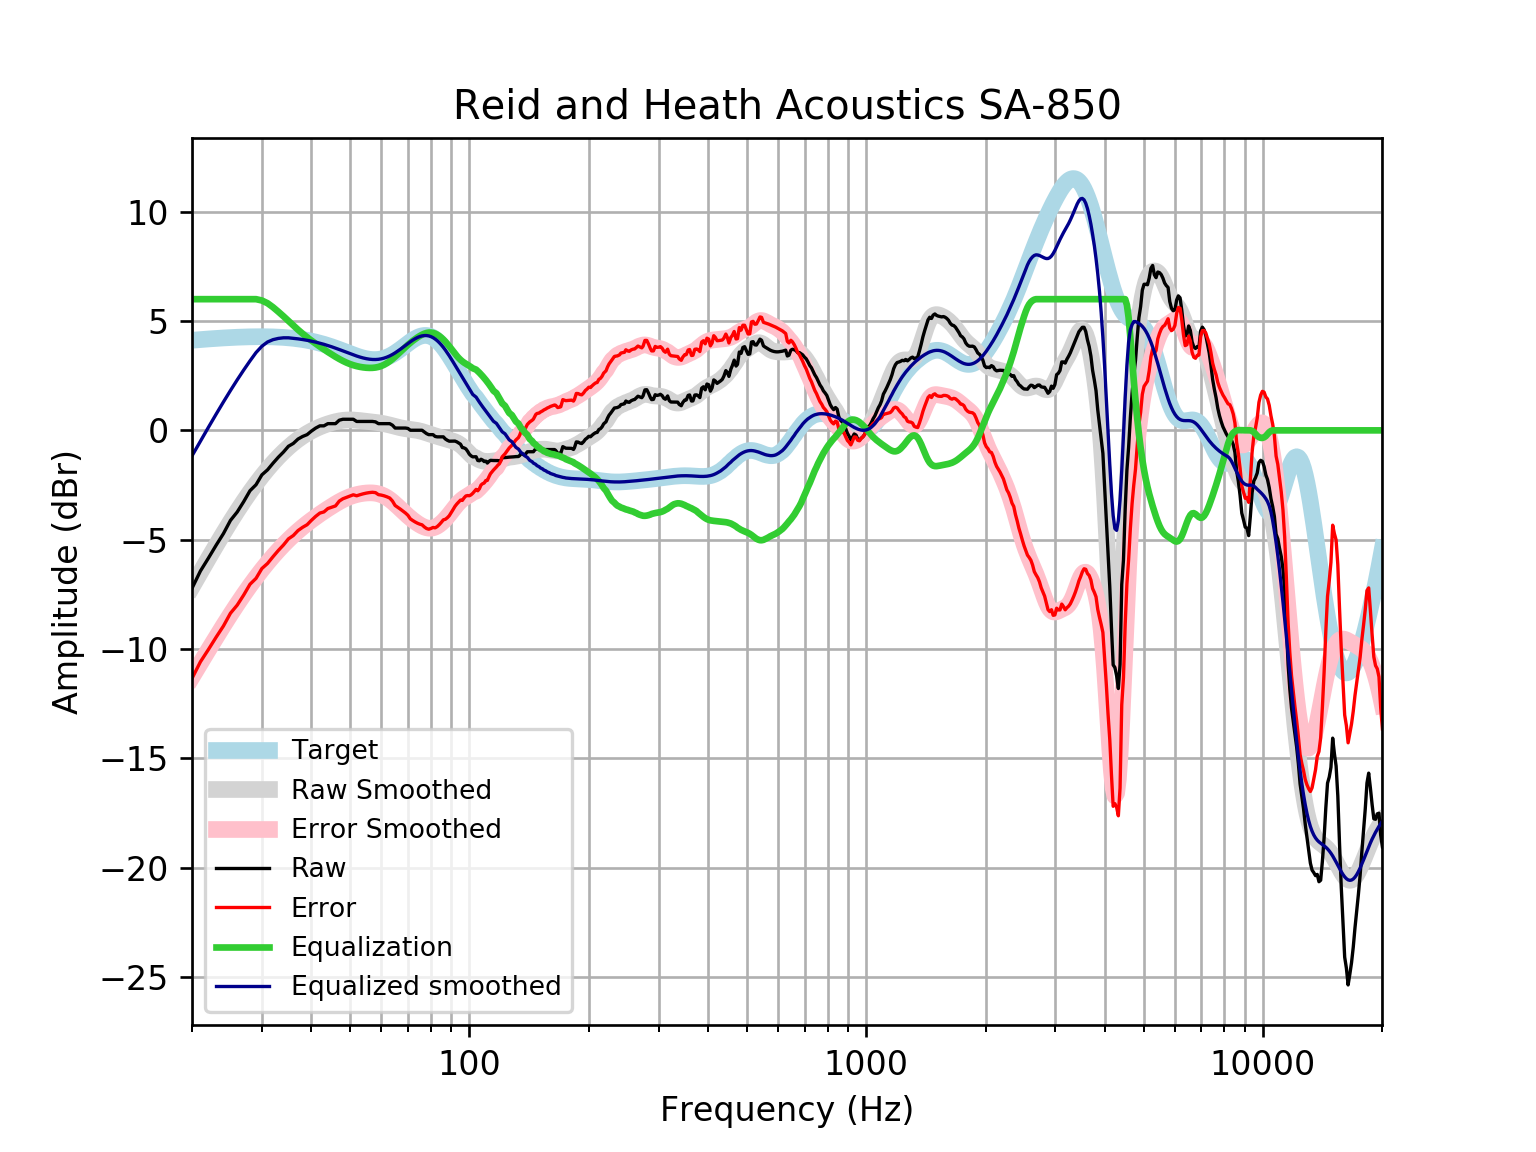

Data behind this chart, as committed beside it:
frequency, raw, error, smoothed, error_smoothed, equalization, equalized_raw, equalized_smoothed, target
20, -7.223, -11.34, -7.166, -11.29, 6, -1.223, -1.166, 4.121
21, -6.433, -10.59, -6.495, -10.65, 6.0, -0.4328, -0.4945, 4.152
22, -5.841, -10.02, -5.86, -10.04, 6.0, 0.1591, 0.14, 4.18
23, -5.256, -9.461, -5.262, -9.467, 6, 0.7443, 0.7378, 4.205
24, -4.721, -8.948, -4.701, -8.928, 6, 1.279, 1.299, 4.227
25, -4.118, -8.363, -4.177, -8.422, 6, 1.882, 1.823, 4.245
26, -3.732, -7.992, -3.69, -7.95, 6, 2.268, 2.31, 4.259
27, -3.257, -7.528, -3.239, -7.51, 6.0, 2.743, 2.761, 4.271
28, -2.76, -7.039, -2.823, -7.102, 6, 3.24, 3.177, 4.278
29, -2.486, -6.768, -2.441, -6.724, 6.0, 3.514, 3.559, 4.283
30, -2.034, -6.318, -2.092, -6.376, 5.94, 3.905, 3.848, 4.284
31, -1.806, -6.087, -1.773, -6.055, 5.815, 4.009, 4.041, 4.281
32, -1.503, -5.778, -1.484, -5.759, 5.632, 4.129, 4.148, 4.275
33, -1.229, -5.494, -1.222, -5.487, 5.427, 4.198, 4.205, 4.265
34, -0.9918, -5.243, -0.9857, -5.237, 5.219, 4.227, 4.233, 4.251
35, -0.7273, -4.961, -0.7739, -5.007, 5.007, 4.28, 4.233, 4.233
36, -0.5979, -4.809, -0.5849, -4.796, 4.796, 4.198, 4.211, 4.211
37, -0.3967, -4.582, -0.4172, -4.602, 4.602, 4.205, 4.185, 4.185
38, -0.2787, -4.433, -0.2694, -4.423, 4.423, 4.145, 4.154, 4.155
39, -0.1956, -4.315, -0.1397, -4.259, 4.259, 4.063, 4.119, 4.12
40, -0.03144, -4.112, -0.02661, -4.106, 4.106, 4.074, 4.079, 4.08
41, 0.105, -3.932, 0.07183, -3.963, 3.963, 4.069, 4.035, 4.037
42, 0.2067, -3.782, 0.1574, -3.83, 3.83, 4.037, 3.987, 3.989
43, 0.2067, -3.73, 0.2317, -3.704, 3.704, 3.91, 3.935, 3.937
44, 0.3073, -3.574, 0.296, -3.584, 3.584, 3.891, 3.88, 3.881
45, 0.3073, -3.516, 0.351, -3.47, 3.47, 3.777, 3.821, 3.823
46, 0.3073, -3.455, 0.3967, -3.364, 3.364, 3.671, 3.76, 3.762
47, 0.4643, -3.235, 0.4326, -3.265, 3.265, 3.73, 3.698, 3.7
48, 0.5084, -3.128, 0.4582, -3.177, 3.177, 3.685, 3.635, 3.636
49, 0.5084, -3.065, 0.4732, -3.099, 3.099, 3.608, 3.572, 3.574
50, 0.5084, -3.004, 0.478, -3.034, 3.034, 3.542, 3.512, 3.512
51, 0.5084, -2.946, 0.474, -2.98, 2.98, 3.488, 3.454, 3.454
52, 0.4079, -2.992, 0.4632, -2.937, 2.937, 3.345, 3.4, 3.4
53, 0.4079, -2.943, 0.4482, -2.904, 2.904, 3.312, 3.352, 3.351
54, 0.4079, -2.902, 0.4313, -2.88, 2.88, 3.288, 3.311, 3.31
55, 0.4079, -2.869, 0.4144, -2.864, 2.864, 3.272, 3.279, 3.276
56, 0.4079, -2.845, 0.3982, -2.857, 2.857, 3.265, 3.255, 3.253
57, 0.4079, -2.831, 0.3825, -2.86, 2.86, 3.268, 3.242, 3.239
58, 0.3896, -2.847, 0.3664, -2.874, 2.874, 3.264, 3.24, 3.237
59, 0.3073, -2.939, 0.3486, -2.902, 2.902, 3.209, 3.25, 3.246
60, 0.3073, -2.96, 0.328, -2.944, 2.944, 3.251, 3.272, 3.268
61, 0.3073, -2.994, 0.3036, -3.002, 3.002, 3.309, 3.305, 3.301
62, 0.3073, -3.039, 0.2755, -3.075, 3.075, 3.382, 3.35, 3.346
63, 0.3073, -3.095, 0.2444, -3.162, 3.162, 3.469, 3.406, 3.402
64, 0.237, -3.231, 0.2117, -3.259, 3.259, 3.497, 3.471, 3.468
65, 0.1061, -3.435, 0.179, -3.366, 3.366, 3.472, 3.545, 3.542
66, 0.1061, -3.516, 0.1481, -3.476, 3.476, 3.583, 3.625, 3.622
67, 0.1061, -3.601, 0.1202, -3.589, 3.589, 3.695, 3.709, 3.707
68, 0.1061, -3.689, 0.09636, -3.7, 3.7, 3.806, 3.796, 3.796
69, 0.1061, -3.778, 0.07651, -3.807, 3.807, 3.914, 3.884, 3.884
70, 0.08876, -3.882, 0.06, -3.91, 3.91, 3.998, 3.97, 3.97
71, 0.005556, -4.047, 0.04552, -4.005, 4.005, 4.011, 4.051, 4.053
72, 0.005562, -4.123, 0.03133, -4.094, 4.094, 4.1, 4.126, 4.128
73, 0.005571, -4.189, 0.01555, -4.176, 4.176, 4.182, 4.192, 4.195
74, 0.005582, -4.246, -0.003425, -4.251, 4.251, 4.257, 4.248, 4.251
75, 0.005593, -4.29, -0.02659, -4.318, 4.318, 4.323, 4.291, 4.295
76, 0.005598, -4.32, -0.05413, -4.375, 4.375, 4.381, 4.321, 4.325
77, -0.074, -4.415, -0.08535, -4.422, 4.422, 4.348, 4.336, 4.341
78, -0.1479, -4.488, -0.1189, -4.455, 4.455, 4.307, 4.336, 4.34
79, -0.1956, -4.52, -0.1531, -4.473, 4.473, 4.277, 4.32, 4.324
... 553 more rows
